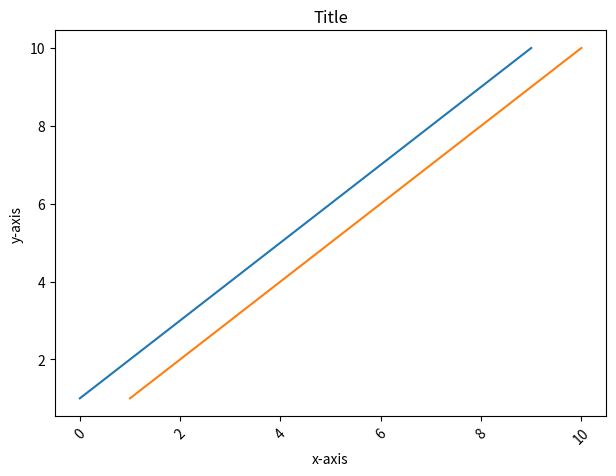

The matplotlib source for this figure:
import matplotlib.pyplot as plt

x_values = [1, 2, 3, 4, 5, 6, 7, 8, 9, 10]
y_values = [1, 2, 3, 4, 5, 6, 7, 8, 9, 10]

plt.title("Title")

plt.xlabel("x-axis")

plt.ylabel("y-axis")

plt.tight_layout()

plt.xticks(rotation=45)

plt.plot(x_values)
plt.plot(x_values, y_values)

plt.show()
